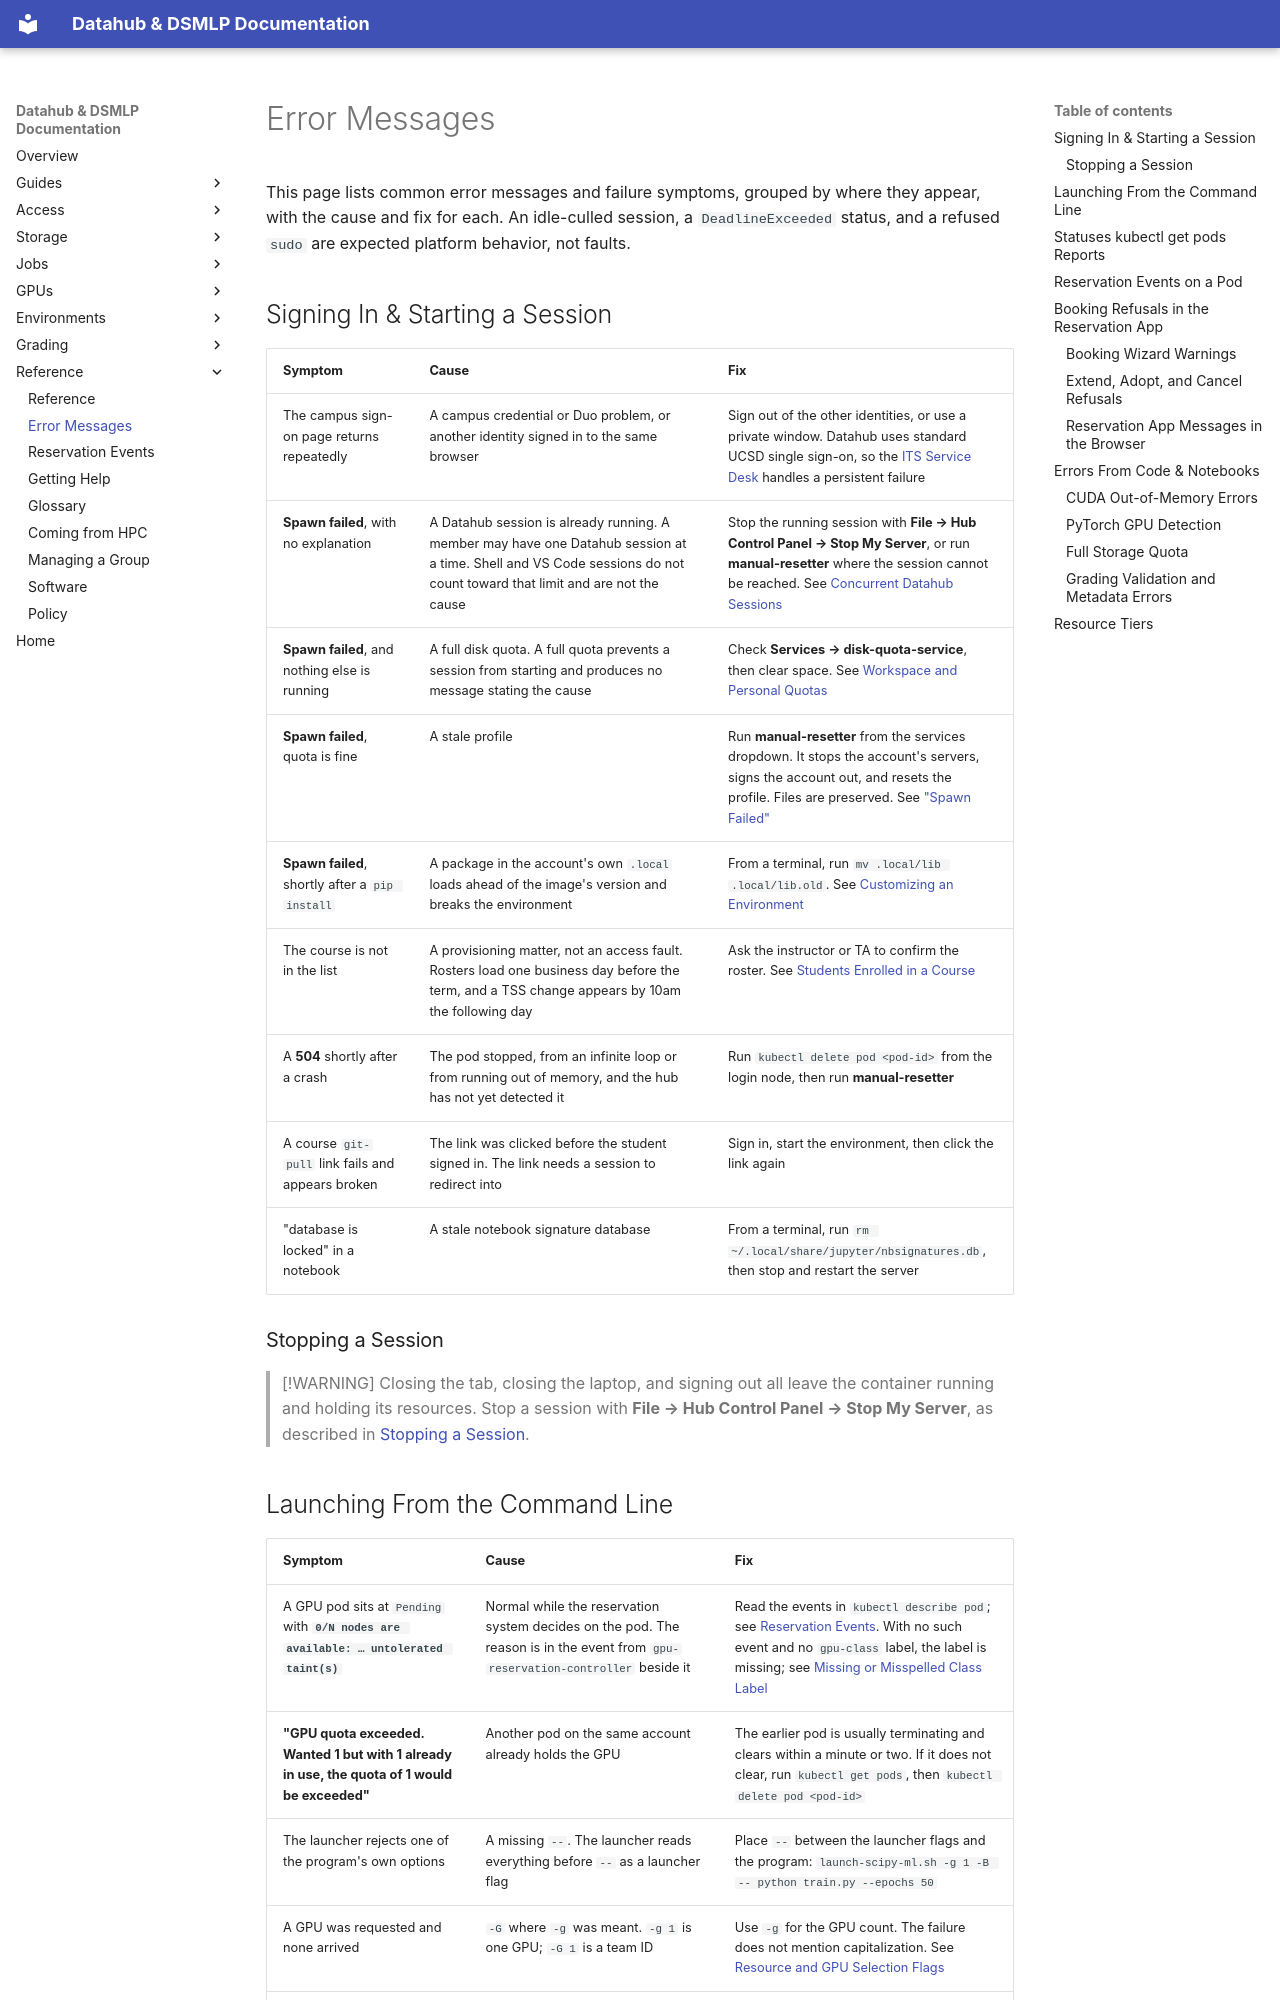

repository: ucsd-ets/dsmlp-docs-public · page: reference/error-messages/index.html · generator: mkdocs

# Error Messages

This page lists common error messages and failure symptoms, grouped by where
they appear, with the cause and fix for each. An idle-culled session, a
`DeadlineExceeded` status, and a refused `sudo` are expected platform behavior,
not faults.

## Signing In & Starting a Session

| Symptom | Cause | Fix |
|---|---|---|
| The campus sign-on page returns repeatedly | A campus credential or Duo problem, or another identity signed in to the same browser | Sign out of the other identities, or use a private window. Datahub uses standard UCSD single sign-on, so the [ITS Service Desk](https://support.ucsd.edu/) handles a persistent failure |
| **Spawn failed**, with no explanation | A Datahub session is already running. A member may have one Datahub session at a time. Shell and VS Code sessions do not count toward that limit and are not the cause | Stop the running session with **File → Hub Control Panel → Stop My Server**, or run **manual-resetter** where the session cannot be reached. See [Concurrent Datahub Sessions](../access/datahub-in-the-browser.md#concurrent-datahub-sessions) |
| **Spawn failed**, and nothing else is running | A full disk quota. A full quota prevents a session from starting and produces no message stating the cause | Check **Services → disk-quota-service**, then clear space. See [Workspace and Personal Quotas](../workspaces-and-storage/your-files-and-quotas.md#workspace-and-personal-quotas) |
| **Spawn failed**, quota is fine | A stale profile | Run **manual-resetter** from the services dropdown. It stops the account's servers, signs the account out, and resets the profile. Files are preserved. See ["Spawn Failed"](../access/sign-in-and-session-problems.md#spawn-failed) |
| **Spawn failed**, shortly after a `pip install` | A package in the account's own `.local` loads ahead of the image's version and breaks the environment | From a terminal, run `mv .local/lib .local/lib.old`. See [Customizing an Environment](../environments/customizing-your-environment.md) |
| The course is not in the list | A provisioning matter, not an access fault. Rosters load one business day before the term, and a TSS change appears by 10am the following day | Ask the instructor or TA to confirm the roster. See [Students Enrolled in a Course](../access/when-access-starts-and-ends.md#students-enrolled-in-a-course) |
| A **504** shortly after a crash | The pod stopped, from an infinite loop or from running out of memory, and the hub has not yet detected it | Run `kubectl delete pod <pod-id>` from the login node, then run **manual-resetter** |
| A course `git-pull` link fails and appears broken | The link was clicked before the student signed in. The link needs a session to redirect into | Sign in, start the environment, then click the link again |
| "database is locked" in a notebook | A stale notebook signature database | From a terminal, run `rm ~/.local/share/jupyter/nbsignatures.db`, then stop and restart the server |

### Stopping a Session

> [!WARNING]
> Closing the tab, closing the laptop, and signing out all leave the container
> running and holding its resources. Stop a session with
> **File → Hub Control Panel → Stop My Server**, as described in
> [Stopping a Session](../access/datahub-in-the-browser.md#stopping-a-session).
